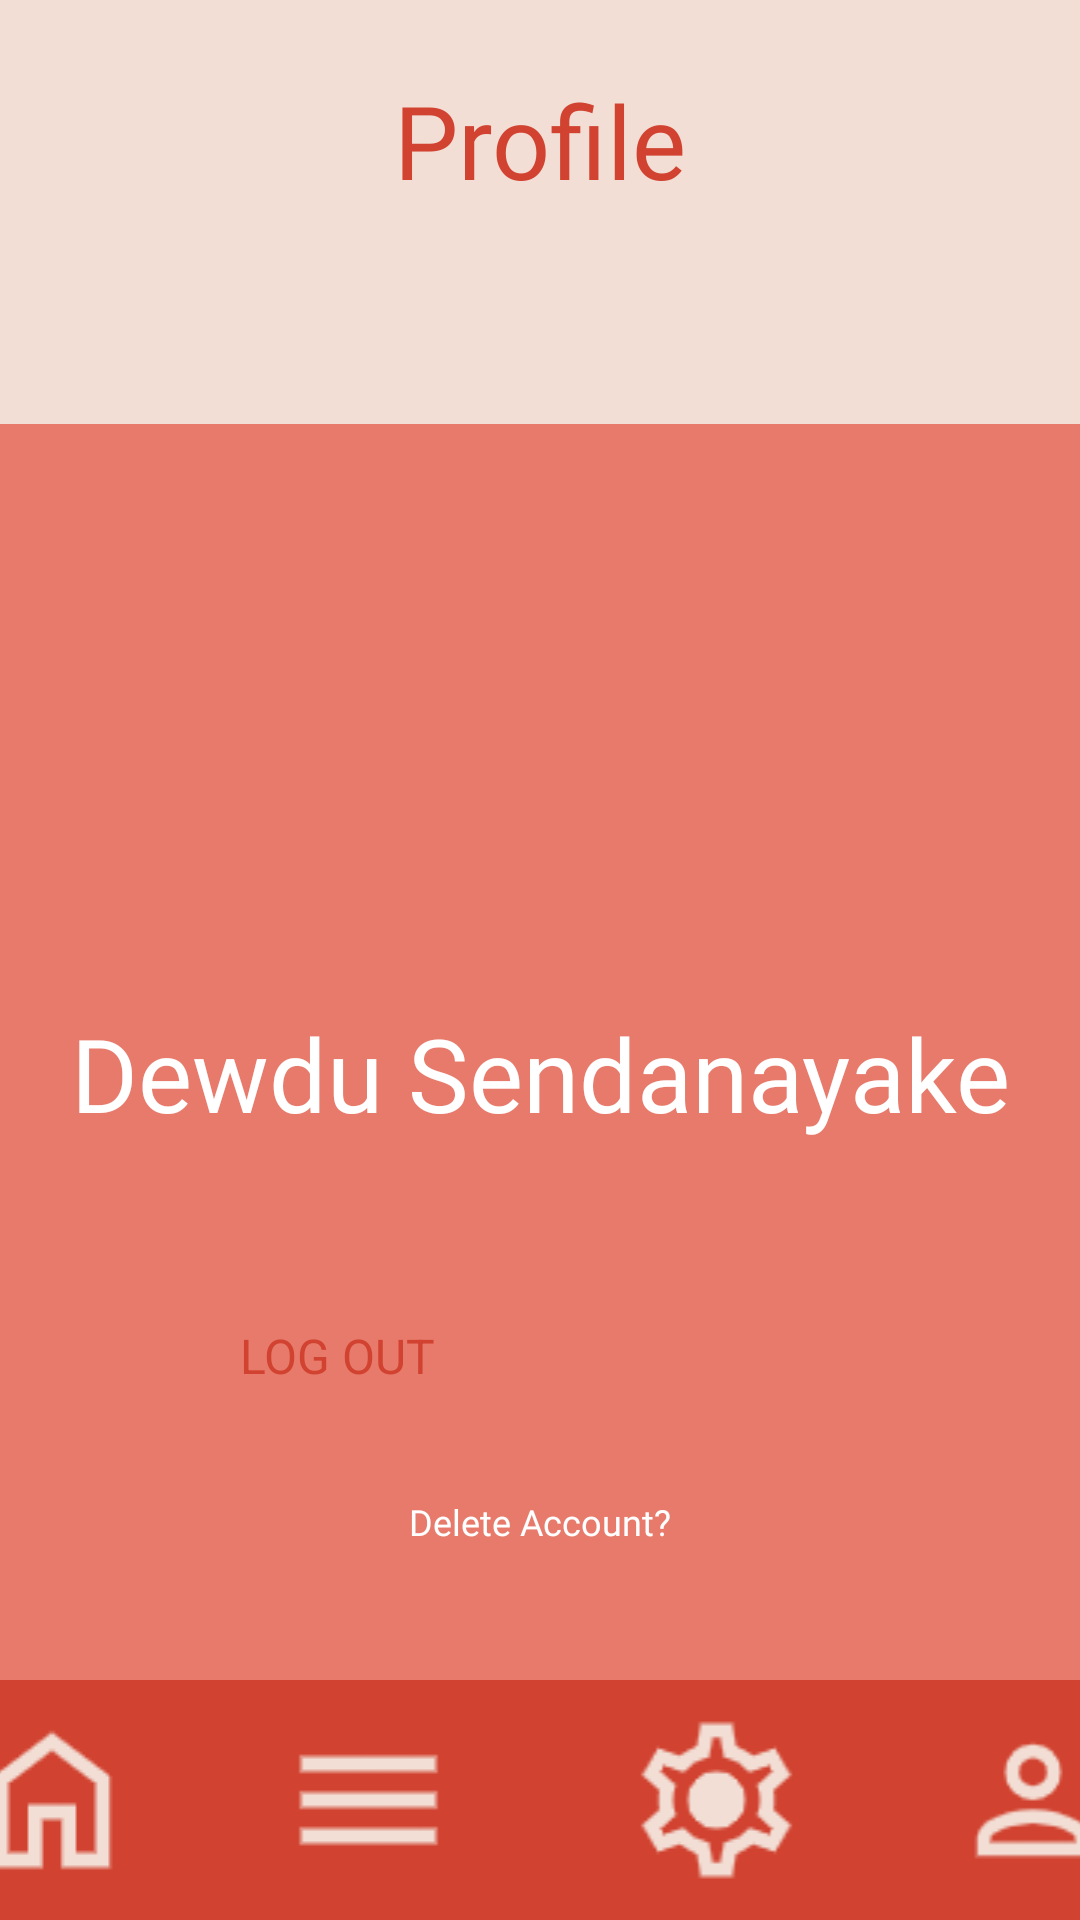

Here is an Android app screen rendered from its layout file. Give the layout XML and the strings, colors and styles it references.
<!-- AndroidManifest.xml: application theme Theme.Aurora -->
<!-- res/layout/activity_profile.xml -->
<?xml version="1.0" encoding="utf-8"?>
<androidx.constraintlayout.widget.ConstraintLayout xmlns:android="http://schemas.android.com/apk/res/android"
    xmlns:app="http://schemas.android.com/apk/res-auto"
    xmlns:tools="http://schemas.android.com/tools"
    android:id="@+id/main"
    android:layout_width="match_parent"
    android:layout_height="match_parent"
    android:background="@color/background_color"
    tools:context=".ProfileActivity">

    <LinearLayout
        android:id="@+id/lay"
        android:layout_width="405dp"
        android:layout_height="455dp"
        android:layout_marginTop="72dp"
        android:background="#E6E66F60"
        android:gravity="center"
        android:orientation="horizontal"
        app:layout_constraintEnd_toEndOf="parent"
        app:layout_constraintStart_toStartOf="parent"
        app:layout_constraintTop_toBottomOf="@+id/profileTitle" />

    <TextView
        android:id="@+id/profileTitle"
        android:layout_width="wrap_content"
        android:layout_height="wrap_content"
        android:layout_marginTop="24dp"
        android:fontFamily="@font/fredoka_one"
        android:text="@string/profile_title"
        android:textColor="@color/darkBrown"
        android:textSize="34sp"
        app:layout_constraintEnd_toEndOf="parent"
        app:layout_constraintStart_toStartOf="parent"
        app:layout_constraintTop_toTopOf="parent" />

    <ImageView
        android:id="@+id/mushroomIcon"
        android:layout_width="349dp"
        android:layout_height="707dp"
        android:layout_marginTop="-226dp"
        app:layout_constraintEnd_toEndOf="parent"
        app:layout_constraintStart_toStartOf="parent"
        app:layout_constraintTop_toBottomOf="@id/profileTitle"
        app:srcCompat="@drawable/aurora15" />

    <TextView
        android:id="@+id/myname"
        android:layout_width="wrap_content"
        android:layout_height="wrap_content"
        android:layout_marginTop="-216dp"
        android:fontFamily="@font/fredoka_one"
        android:text="@string/myname"
        android:textColor="@color/white"
        android:textSize="34sp"
        app:layout_constraintEnd_toEndOf="parent"
        app:layout_constraintStart_toStartOf="parent"
        app:layout_constraintTop_toBottomOf="@id/mushroomIcon" />

    <Button
        android:id="@+id/logoutButton"
        android:layout_width="200dp"
        android:layout_height="50dp"
        android:layout_marginTop="-110dp"
        android:backgroundTint="@color/white"
        android:text="@string/logout"
        android:textColor="@color/darkBrown"
        android:textSize="16sp"
        app:layout_constraintEnd_toEndOf="parent"
        app:layout_constraintStart_toStartOf="parent"
        app:layout_constraintTop_toBottomOf="@+id/mushroomIcon" />

    <Button
        android:id="@+id/deleteAccountLink"
        android:layout_width="wrap_content"
        android:layout_height="wrap_content"
        android:layout_marginTop="8dp"
        android:backgroundTint="@color/extra_transparent"
        android:fontFamily="@font/fredoka_one"
        android:text="@string/delete_account"
        android:textColor="@color/white"
        android:textSize="12sp"
        app:layout_constraintEnd_toEndOf="parent"
        app:layout_constraintStart_toStartOf="parent"
        app:layout_constraintTop_toBottomOf="@id/logoutButton" />

    <LinearLayout
        android:id="@+id/linearLayout3"
        android:layout_width="422dp"
        android:layout_height="80dp"
        android:background="@color/darkBrown"
        android:gravity="center"
        android:orientation="horizontal"
        app:layout_constraintBottom_toBottomOf="parent"
        app:layout_constraintEnd_toEndOf="parent"
        app:layout_constraintStart_toStartOf="parent">

        <ImageButton
            android:id="@+id/navPomodoro"
            android:layout_width="wrap_content"
            android:layout_height="wrap_content"
            android:layout_marginStart="16dp"
            android:layout_marginEnd="16dp"
            android:background="@android:color/transparent"
            android:contentDescription="@string/pomodoro"
            android:src="@drawable/home" />

        <ImageButton
            android:id="@+id/navTasks"
            android:layout_width="83dp"
            android:layout_height="wrap_content"
            android:layout_marginStart="16dp"
            android:layout_marginEnd="16dp"
            android:background="@android:color/transparent"
            android:contentDescription="@string/tasks"
            android:src="@drawable/tasks" />

        <ImageButton
            android:id="@+id/navSettings"
            android:layout_width="85dp"
            android:layout_height="wrap_content"
            android:layout_marginStart="16dp"
            android:layout_marginEnd="16dp"
            android:background="@android:color/transparent"
            android:contentDescription="@string/settings"
            android:src="@drawable/settings" />

        <ImageButton
            android:id="@+id/navProfile"
            android:layout_width="wrap_content"
            android:layout_height="wrap_content"
            android:layout_marginStart="16dp"
            android:layout_marginEnd="16dp"
            android:background="@android:color/transparent"
            android:contentDescription="@string/profile"
            android:src="@drawable/profile" />

    </LinearLayout>

</androidx.constraintlayout.widget.ConstraintLayout>
<!-- resources referenced by this layout -->
<resources>
  <color name="background_color">#F2DED4</color>
  <color name="darkBrown">#d14230</color>
  <color name="extra_transparent">#00000000</color>
  <color name="white">#FFFFFFFF</color>
  <!-- drawable aurora15: png bitmap (drawable, 388541 bytes) -->
  <!-- drawable home: png bitmap (drawable, 1313 bytes) -->
  <!-- drawable profile: png bitmap (drawable, 1464 bytes) -->
  <!-- drawable settings: png bitmap (drawable, 2878 bytes) -->
  <!-- drawable tasks: png bitmap (drawable, 592 bytes) -->
  <string name="delete_account">Delete Account?</string>
  <string name="logout">LOG OUT</string>
  <string name="myname">Dewdu Sendanayake</string>
  <string name="pomodoro">Pomodoro</string>
  <string name="profile">Profile</string>
  <string name="profile_title">Profile</string>
  <string name="settings">Settings</string>
  <string name="tasks">Tasks</string>
</resources>
